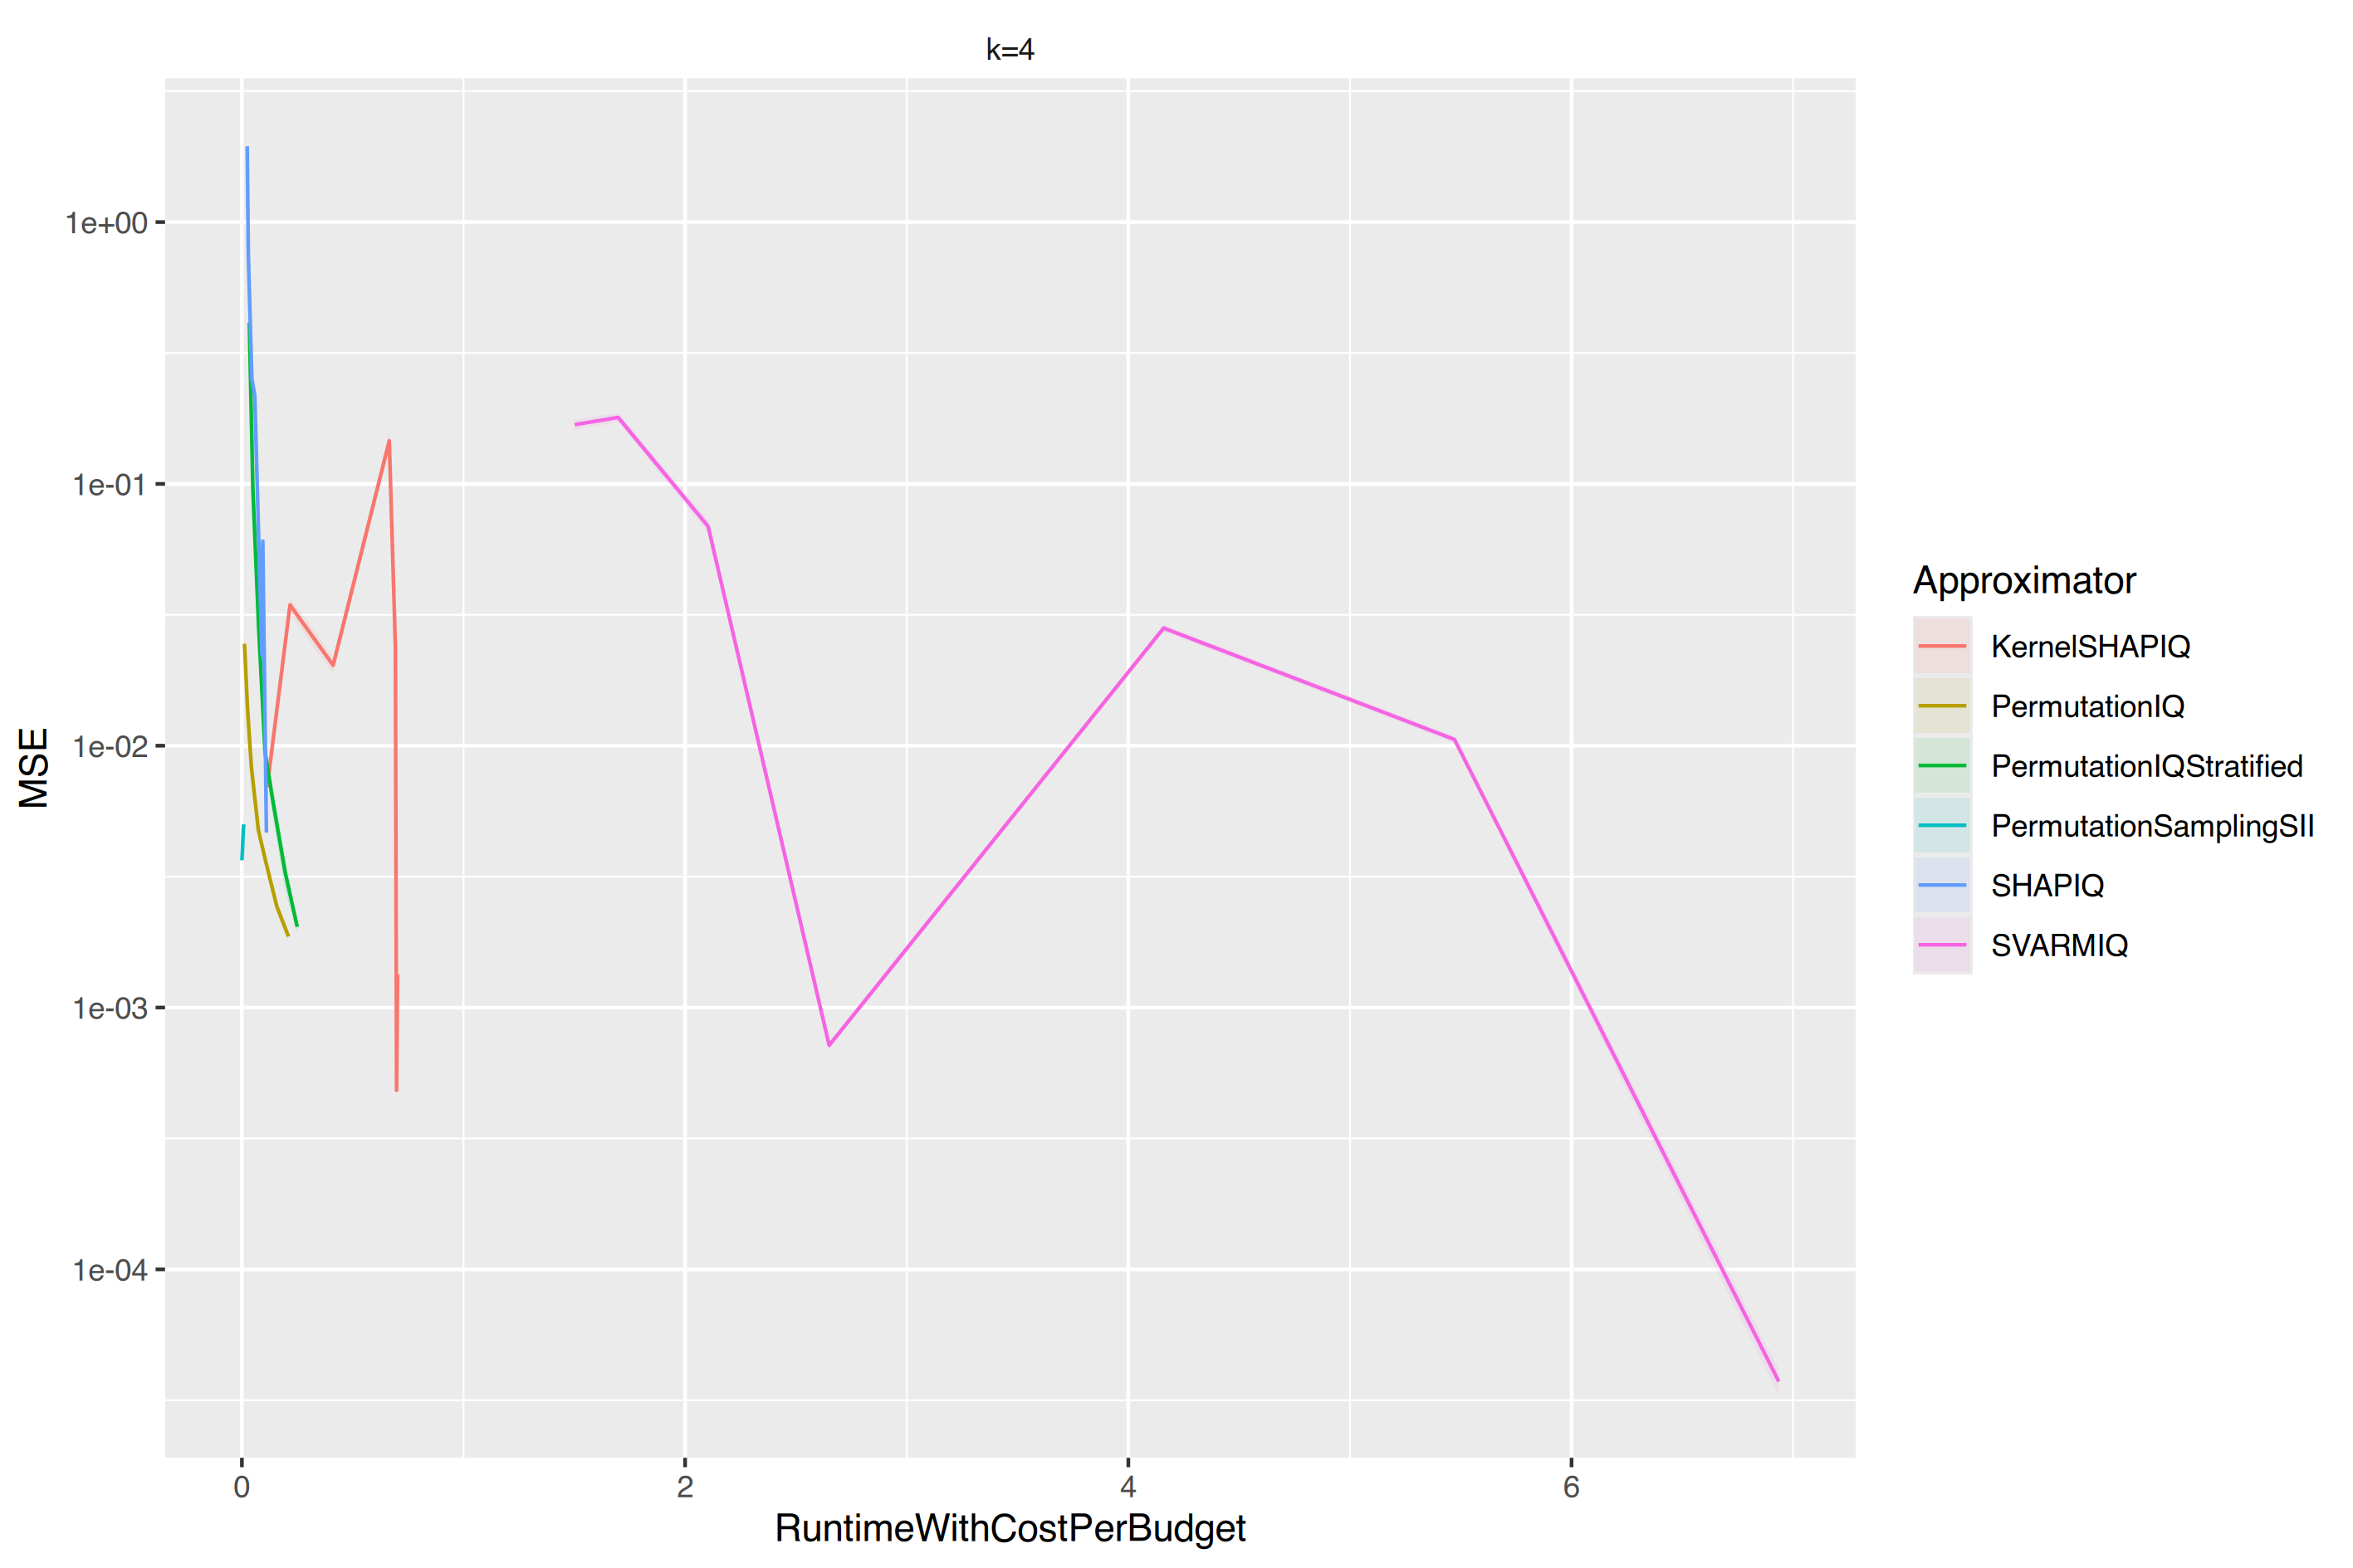

Data behind this chart, as committed beside it:
, Facetvar, Approximator, Runtime_mean, RuntimeWithCostPerBudget, MSE, MSE_ribbon_min, MSE_ribbon_max
1, k=4, KernelSHAPIQ, 0.1141, 0.1141, 0.006942, 0.006262, 0.007622
2, k=4, KernelSHAPIQ, 0.2171, 0.2171, 0.03448, 0.03215, 0.03682
3, k=4, KernelSHAPIQ, 0.4117, 0.4117, 0.02029, 0.01875, 0.02184
4, k=4, KernelSHAPIQ, 0.6979, 0.6979, 0.0004832, 0.0004116, 0.0005548
5, k=4, KernelSHAPIQ, 0.665, 0.665, 0.1461, 0.1348, 0.1574
6, k=4, KernelSHAPIQ, 0.6927, 0.6927, 0.02373, 0.02175, 0.02571
7, k=4, KernelSHAPIQ, 0.7026, 0.7026, 0.001339, 0.001236, 0.001443
8, k=4, PermutationIQ, 0.01162, 0.01162, 0.02451, 0.02262, 0.0264
9, k=4, PermutationIQ, 0.025, 0.025, 0.01403, 0.01286, 0.01519
10, k=4, PermutationIQ, 0.04286, 0.04286, 0.008268, 0.007711, 0.008826
11, k=4, PermutationIQ, 0.07414, 0.07414, 0.00477, 0.004545, 0.004994
12, k=4, PermutationIQ, 0.1056, 0.1056, 0.00367, 0.003464, 0.003876
13, k=4, PermutationIQ, 0.1577, 0.1577, 0.00243, 0.002302, 0.002558
14, k=4, PermutationIQ, 0.2102, 0.2102, 0.001867, 0.00177, 0.001965
15, k=4, PermutationIQStratified, 0.03349, 0.03349, 0.4125, 0.2719, 0.5532
16, k=4, PermutationIQStratified, 0.04964, 0.04964, 0.09505, 0.08436, 0.1057
17, k=4, PermutationIQStratified, 0.07553, 0.07553, 0.02836, 0.02562, 0.03109
18, k=4, PermutationIQStratified, 0.1043, 0.1043, 0.009483, 0.008663, 0.0103
19, k=4, PermutationIQStratified, 0.1397, 0.1397, 0.006152, 0.005329, 0.006975
20, k=4, PermutationIQStratified, 0.1949, 0.1949, 0.003294, 0.002785, 0.003804
21, k=4, PermutationIQStratified, 0.2497, 0.2497, 0.002035, 0.001931, 0.002138
22, k=4, PermutationSamplingSII, 0.0001063, 0.0001063, 0.003651, 0.003385, 0.003918
23, k=4, PermutationSamplingSII, 0.0001067, 0.0001067, 0.003651, 0.003385, 0.003918
24, k=4, PermutationSamplingSII, 0.000108, 0.000108, 0.003651, 0.003385, 0.003918
25, k=4, PermutationSamplingSII, 0.002324, 0.002324, 0.003964, 0.003673, 0.004255
26, k=4, PermutationSamplingSII, 0.004363, 0.004363, 0.004365, 0.004025, 0.004706
27, k=4, PermutationSamplingSII, 0.00638, 0.00638, 0.004729, 0.004337, 0.005122
28, k=4, PermutationSamplingSII, 0.008382, 0.008382, 0.005007, 0.004589, 0.005424
29, k=4, SHAPIQ, 0.024, 0.024, 1.948, 1.857, 2.04
30, k=4, SHAPIQ, 0.02908, 0.02908, 0.7461, 0.7187, 0.7735
31, k=4, SHAPIQ, 0.04479, 0.04479, 0.2527, 0.2443, 0.261
32, k=4, SHAPIQ, 0.09045, 0.09045, 0.02217, 0.02134, 0.02301
33, k=4, SHAPIQ, 0.05796, 0.05796, 0.2177, 0.2101, 0.2254
34, k=4, SHAPIQ, 0.09428, 0.09428, 0.0604, 0.05804, 0.06275
35, k=4, SHAPIQ, 0.1106, 0.1106, 0.004661, 0.004505, 0.004817
36, k=4, SVARMIQ, 1.501, 1.501, 0.1684, 0.1607, 0.1761
37, k=4, SVARMIQ, 1.698, 1.698, 0.1794, 0.1725, 0.1864
38, k=4, SVARMIQ, 2.104, 2.104, 0.06887, 0.06499, 0.07276
39, k=4, SVARMIQ, 2.65, 2.65, 0.0007173, 0.000696, 0.0007386
40, k=4, SVARMIQ, 4.159, 4.159, 0.02814, 0.0273, 0.02898
41, k=4, SVARMIQ, 5.472, 5.472, 0.01056, 0.01026, 0.01087
42, k=4, SVARMIQ, 6.935, 6.935, 3.72840678797066e-05, 3.30997316603912e-05, 4.14684040990219e-05
